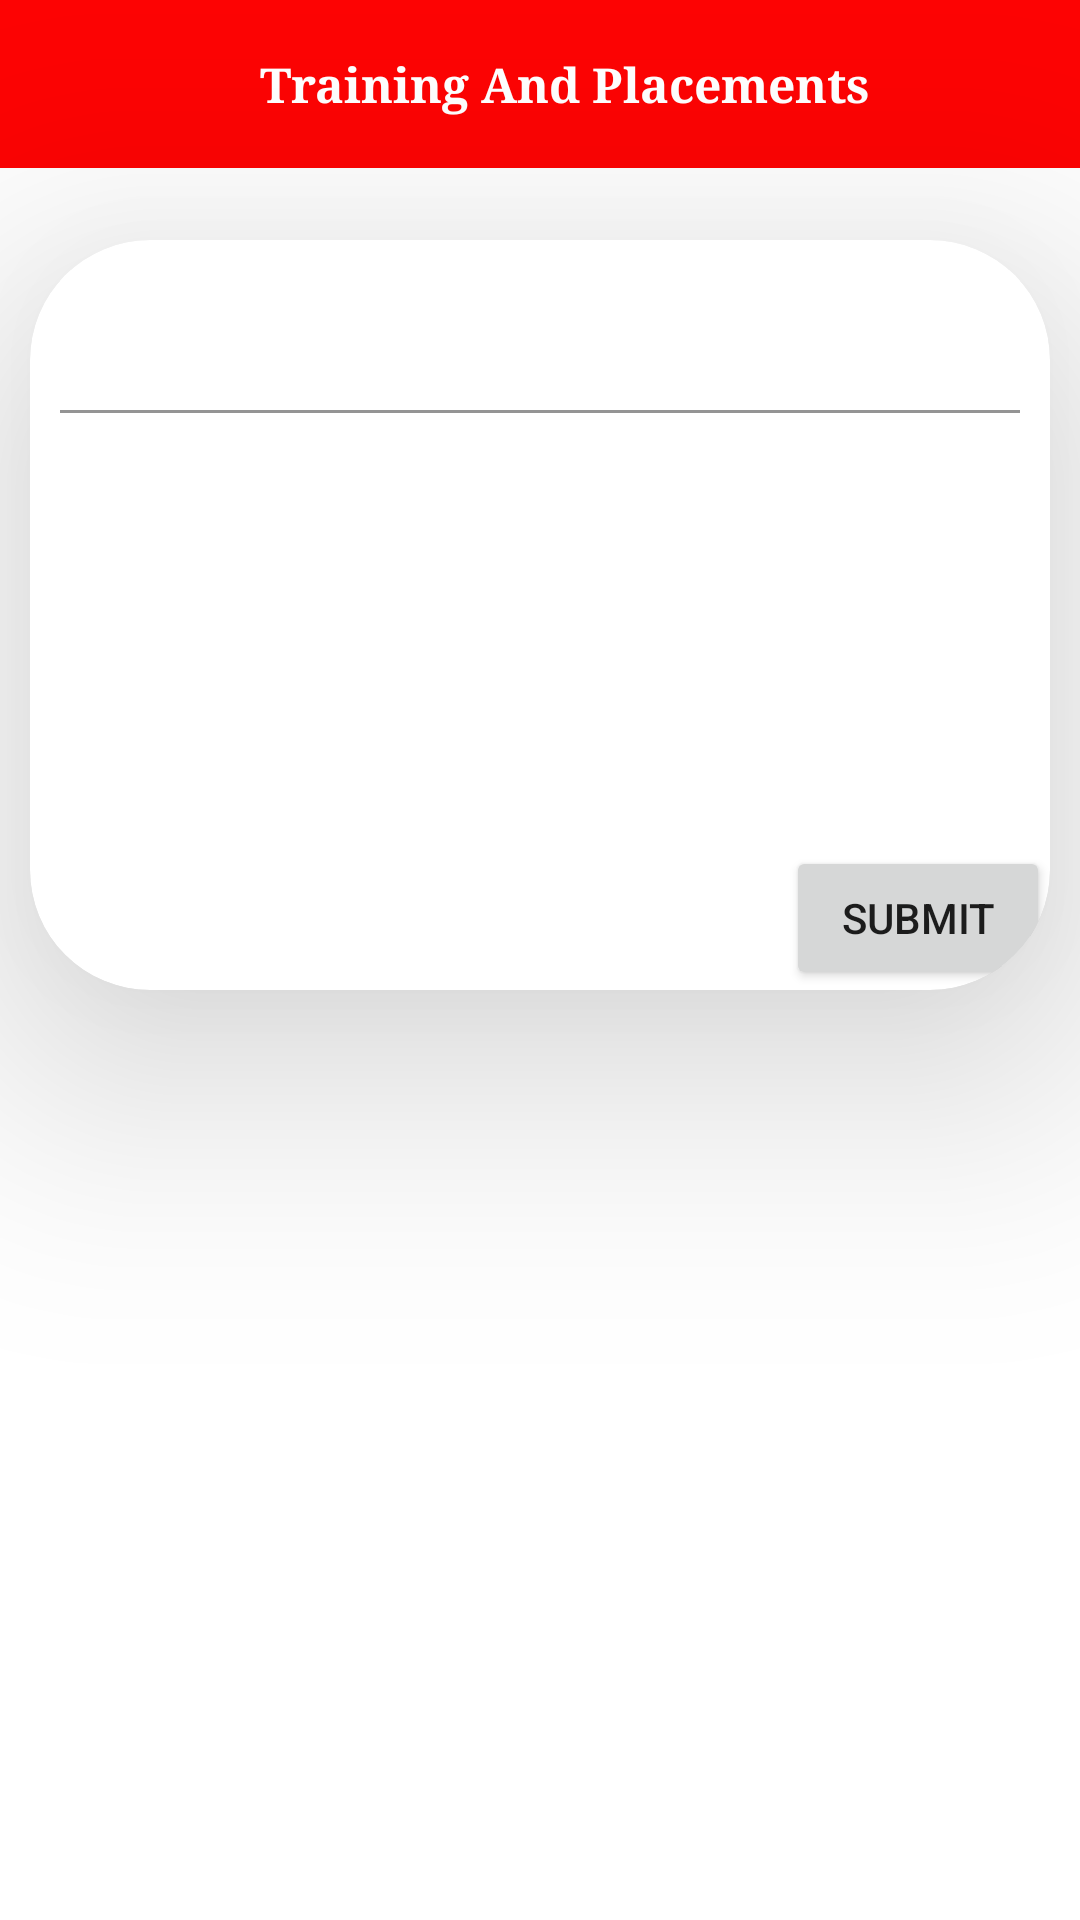

This screen was rendered from an Android layout file. Write that file and the resources it references.
<!-- AndroidManifest.xml: application theme Theme.Bsiotr_TPC -->
<!-- res/layout/activity_contact_basic_edit.xml -->
<?xml version="1.0" encoding="utf-8"?>
<RelativeLayout xmlns:android="http://schemas.android.com/apk/res/android"
    xmlns:app="http://schemas.android.com/apk/res-auto"
    xmlns:tools="http://schemas.android.com/tools"
    android:layout_width="match_parent"
    android:layout_height="match_parent"
    tools:context=".navigationbar_option_layout.contact_basic_edit">
    <include layout="@layout/toolbar"/>
<androidx.cardview.widget.CardView
    android:layout_width="match_parent"
    android:layout_height="250dp"
    android:layout_marginTop="80dp"
    android:layout_marginRight="10dp"
    android:layout_marginLeft="10dp"
    app:cardCornerRadius="40dp"
    app:cardElevation="50dp">
    <RelativeLayout
        android:layout_width="match_parent"
        android:layout_height="match_parent">
    <com.google.android.material.textfield.TextInputLayout
        android:id="@+id/edit_details1"
        android:layout_width="match_parent"
        android:layout_height="wrap_content"
        android:layout_marginTop="10dp"
        android:layout_centerHorizontal="true"
        android:layout_marginLeft="10dp"
        android:layout_marginRight="10dp"
        android:layout_marginBottom="80dp"
        android:textSize="10dp">

        <com.google.android.material.textfield.TextInputEditText

            android:layout_width="match_parent"
            android:layout_height="wrap_content"
            android:background="#FFFFFF"
            android:ems="10"
            android:gravity="center_vertical"
            android:singleLine="false"
            android:textColor="@color/red"
            android:textSize="10dp"
            android:textStyle="normal|italic"></com.google.android.material.textfield.TextInputEditText>
    </com.google.android.material.textfield.TextInputLayout>
    <TextView
        android:id="@+id/edit_details2"
        android:layout_width="match_parent"
        android:layout_height="wrap_content"
        android:layout_marginTop="100dp"
        android:layout_centerHorizontal="true"
        android:layout_marginLeft="10dp"
        android:layout_marginRight="10dp"
        android:layout_marginBottom="80dp"
        android:textColor="@color/red"
        android:textSize="10dp"/>

        <Button
            android:layout_width="wrap_content"
            android:layout_height="wrap_content"
            android:layout_alignParentBottom="true"
            android:layout_alignParentRight="true"
            android:id="@+id/submit_contact_basic"
            android:text="submit"/>
    </RelativeLayout>
</androidx.cardview.widget.CardView>
</RelativeLayout>
<!-- res/layout/toolbar.xml (included above) -->
<?xml version="1.0" encoding="utf-8"?>
<androidx.appcompat.widget.Toolbar xmlns:android="http://schemas.android.com/apk/res/android"
    android:layout_width="match_parent"
    android:layout_height="wrap_content"
    xmlns:app="http://schemas.android.com/apk/res-auto"
    android:background="@color/red"
    android:id="@+id/toolbar">
    <RelativeLayout
        android:layout_width="match_parent"
        android:layout_height="40dp">
    <TextView
    android:layout_width="match_parent"
    android:layout_height="match_parent"
    android:text="Training And Placements"
        android:fontFamily="serif"
        android:textColor="@color/white"
        android:gravity="center"
        android:textStyle="bold"
        android:textSize="16dp"
        />
    </RelativeLayout>
</androidx.appcompat.widget.Toolbar>
<!-- resources referenced by this layout -->
<resources>
  <color name="red">#FFFD0303</color>
  <color name="white">#FFFFFFFF</color>
  <style name="Theme.Bsiotr_TPC" parent="Theme.MaterialComponents.Light.NoActionBar">
          
          <item name="colorPrimary">@color/red</item>
          <item name="colorPrimaryVariant">@color/red</item>
          <item name="colorOnPrimary">@color/white</item>
          
          <item name="colorSecondary">@color/teal_200</item>
          <item name="colorSecondaryVariant">@color/teal_700</item>
          <item name="colorOnSecondary">@color/black</item>
          
          <item name="android:statusBarColor" tools:targetApi="l">?attr/colorPrimaryVariant</item>
          
      </style>
  <color name="teal_200">#FF03DAC5</color>
  <color name="teal_700">#FF018786</color>
  <color name="black">#FF000000</color>
</resources>
